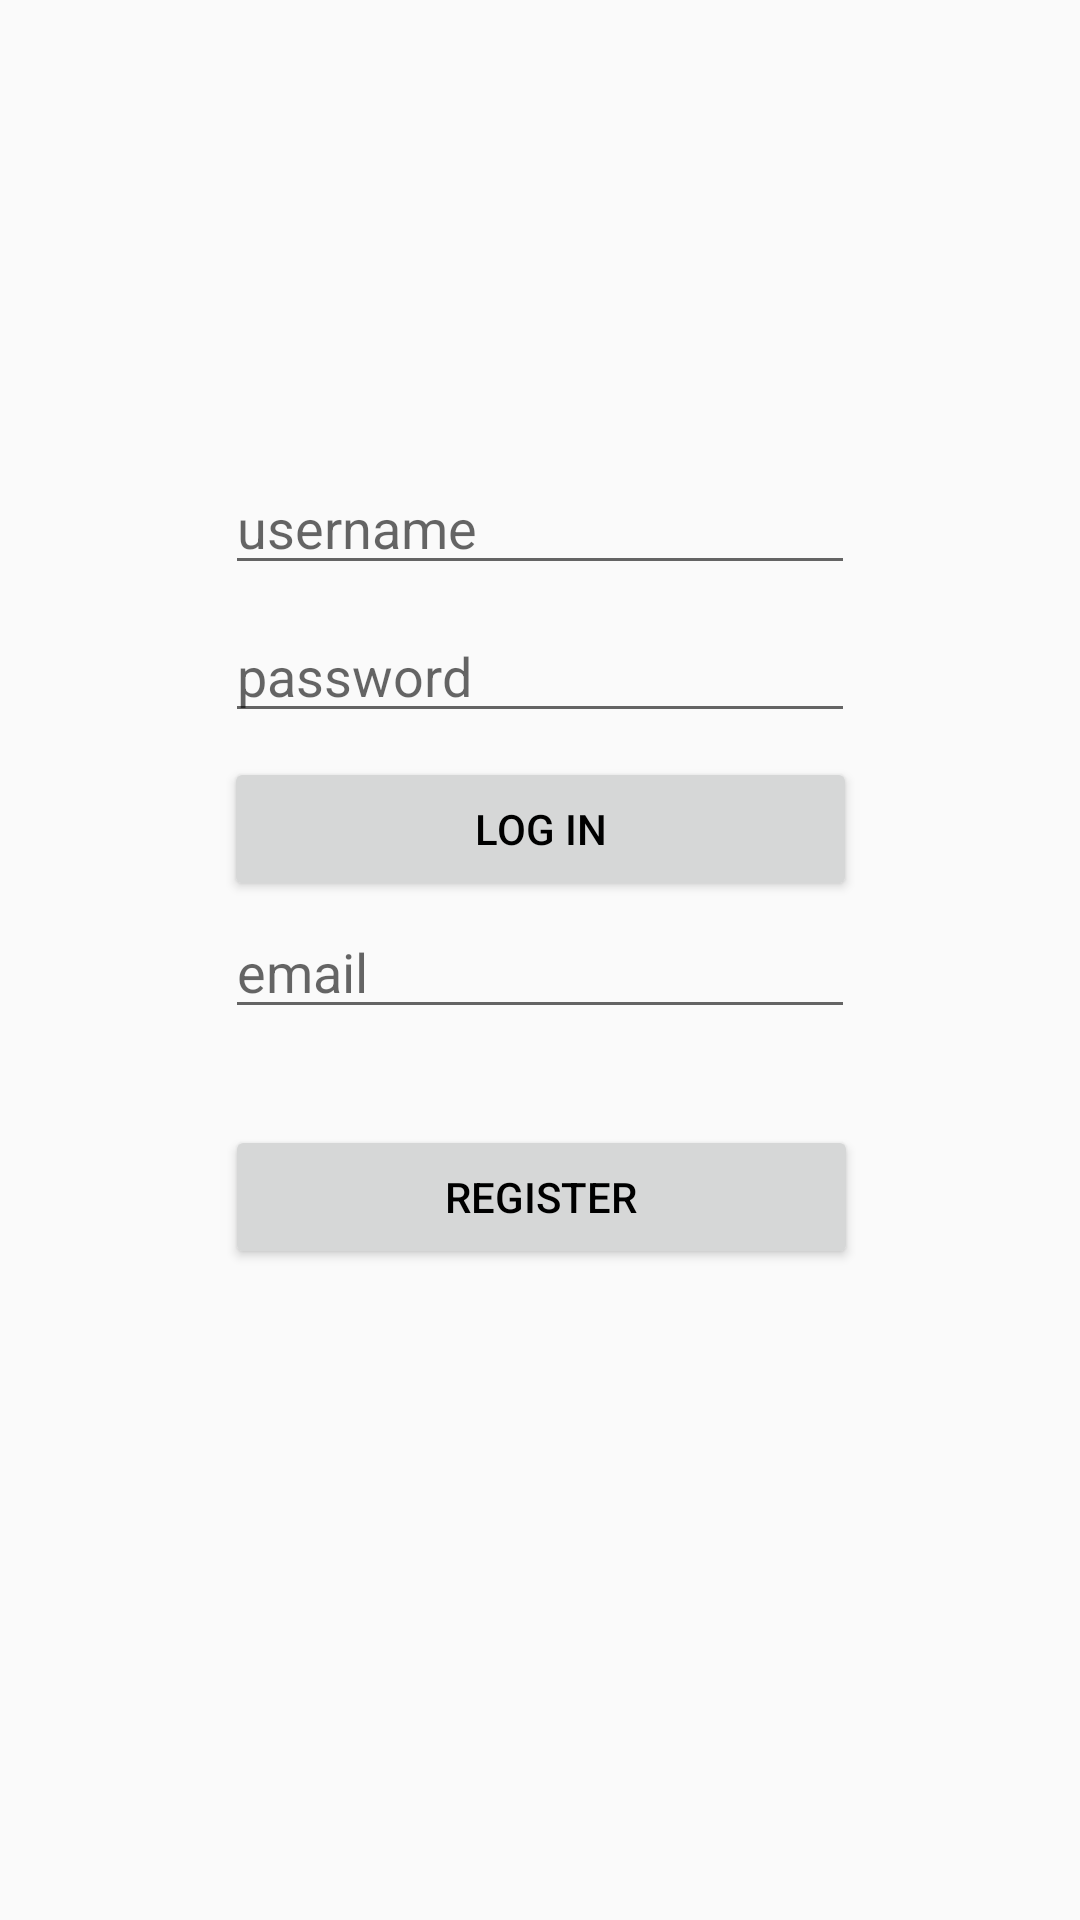

Here is an Android app screen rendered from its layout file. Give the layout XML and the strings, colors and styles it references.
<!-- AndroidManifest.xml: application theme AppTheme -->
<!-- res/layout/activity_login.xml -->
<?xml version="1.0" encoding="utf-8"?>
<android.support.constraint.ConstraintLayout xmlns:android="http://schemas.android.com/apk/res/android"
    xmlns:app="http://schemas.android.com/apk/res-auto"
    xmlns:tools="http://schemas.android.com/tools"
    android:layout_width="match_parent"
    android:layout_height="match_parent"
    tools:context=".LoginActivity">

    <EditText
        android:id="@+id/etUsername"
        android:layout_width="wrap_content"
        android:layout_height="wrap_content"
        android:layout_marginBottom="8dp"
        android:layout_marginEnd="8dp"
        android:layout_marginStart="8dp"
        android:layout_marginTop="8dp"
        android:ems="10"
        android:hint="username"
        android:inputType="textPersonName"
        android:textColor="#000000"
        android:visibility="visible"
        app:layout_constraintBottom_toBottomOf="parent"
        app:layout_constraintEnd_toEndOf="parent"
        app:layout_constraintStart_toStartOf="parent"
        app:layout_constraintTop_toTopOf="parent"
        app:layout_constraintVertical_bias="0.25" />

    <EditText
        android:id="@+id/etPassword"
        android:layout_width="wrap_content"
        android:layout_height="wrap_content"
        android:layout_marginEnd="8dp"
        android:layout_marginStart="8dp"
        android:layout_marginTop="8dp"
        android:ems="10"
        android:hint="password"
        android:inputType="textPassword"
        android:textColor="#000000"
        android:visibility="visible"
        app:layout_constraintEnd_toEndOf="parent"
        app:layout_constraintStart_toStartOf="parent"
        app:layout_constraintTop_toBottomOf="@+id/etUsername" />

    <Button
        android:id="@+id/btLogin"
        android:layout_width="211dp"
        android:layout_height="wrap_content"
        android:layout_marginTop="8dp"
        android:text="LOG IN"
        android:visibility="visible"
        app:layout_constraintEnd_toEndOf="parent"
        app:layout_constraintHorizontal_bias="0.502"
        app:layout_constraintStart_toStartOf="parent"
        app:layout_constraintTop_toBottomOf="@+id/etPassword" />

    <Button
        android:id="@+id/btSignup"
        android:layout_width="211dp"
        android:layout_height="wrap_content"
        android:layout_marginTop="8dp"
        android:text="Sign Up"
        android:visibility="gone"
        app:layout_constraintEnd_toEndOf="parent"
        app:layout_constraintHorizontal_bias="0.5"
        app:layout_constraintStart_toStartOf="parent"
        app:layout_constraintTop_toBottomOf="@+id/btLogin" />

    <EditText
        android:id="@+id/etEmail"
        android:layout_width="wrap_content"
        android:layout_height="wrap_content"
        android:layout_marginEnd="8dp"
        android:layout_marginStart="8dp"
        android:layout_marginTop="8dp"
        android:ems="10"
        android:hint="email"
        android:inputType="textEmailAddress"
        android:textColor="#000000"
        android:visibility="visible"
        app:layout_constraintEnd_toEndOf="parent"
        app:layout_constraintStart_toStartOf="parent"
        app:layout_constraintTop_toBottomOf="@+id/etName" />

    <Button
        android:id="@+id/btCancel"
        android:layout_width="211dp"
        android:layout_height="wrap_content"
        android:layout_marginEnd="8dp"
        android:layout_marginStart="8dp"
        android:layout_marginTop="8dp"
        android:text="Cancel"
        android:visibility="gone"
        app:layout_constraintEnd_toEndOf="parent"
        app:layout_constraintStart_toStartOf="parent"
        app:layout_constraintTop_toBottomOf="@+id/btRegister" />

    <Button
        android:id="@+id/btRegister"
        android:layout_width="211dp"
        android:layout_height="wrap_content"
        android:layout_marginEnd="8dp"
        android:layout_marginStart="8dp"
        android:layout_marginTop="32dp"
        android:text="Register"
        android:visibility="visible"
        app:layout_constraintEnd_toEndOf="parent"
        app:layout_constraintHorizontal_bias="0.503"
        app:layout_constraintStart_toStartOf="parent"
        app:layout_constraintTop_toBottomOf="@+id/etEmail" />

    <EditText
        android:id="@+id/etName"
        android:layout_width="wrap_content"
        android:layout_height="wrap_content"
        android:layout_marginEnd="8dp"
        android:layout_marginStart="8dp"
        android:layout_marginTop="8dp"
        android:ems="10"
        android:hint="name"
        android:inputType="textPersonName"
        android:textColor="#000000"
        android:visibility="visible"
        app:layout_constraintEnd_toEndOf="parent"
        app:layout_constraintStart_toStartOf="parent"
        app:layout_constraintTop_toBottomOf="@+id/etPassword" />

</android.support.constraint.ConstraintLayout>
<!-- resources referenced by this layout -->
<resources>
  <style name="AppTheme" parent="Theme.AppCompat.Light.NoActionBar">
          
          <item name="colorPrimary">@color/background</item>
          <item name="colorPrimaryDark">@color/colorPrimaryDark</item>
          <item name="colorAccent">@color/colorAccent</item>
          <item name="android:textColor">@color/foreground</item>
  
      </style>
  <color name="background">#dddddd</color>
  <color name="colorPrimaryDark">#FFEE88</color>
  <color name="colorAccent">#ffb771</color>
  <color name="foreground">@android:color/black</color>
</resources>
